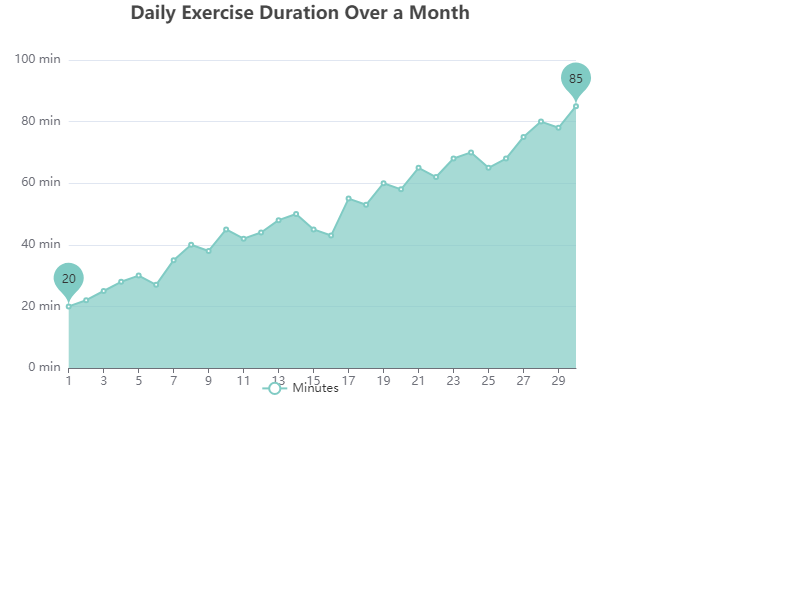

The data file committed next to this chart (first rows):
Day, Minutes
1, 20
2, 22
3, 25
4, 28
5, 30
6, 27
7, 35
8, 40
9, 38
10, 45
11, 42
12, 44
13, 48
14, 50
15, 45
16, 43
17, 55
18, 53
19, 60
20, 58
21, 65
22, 62
23, 68
24, 70
25, 65
26, 68
27, 75
28, 80
29, 78
30, 85
